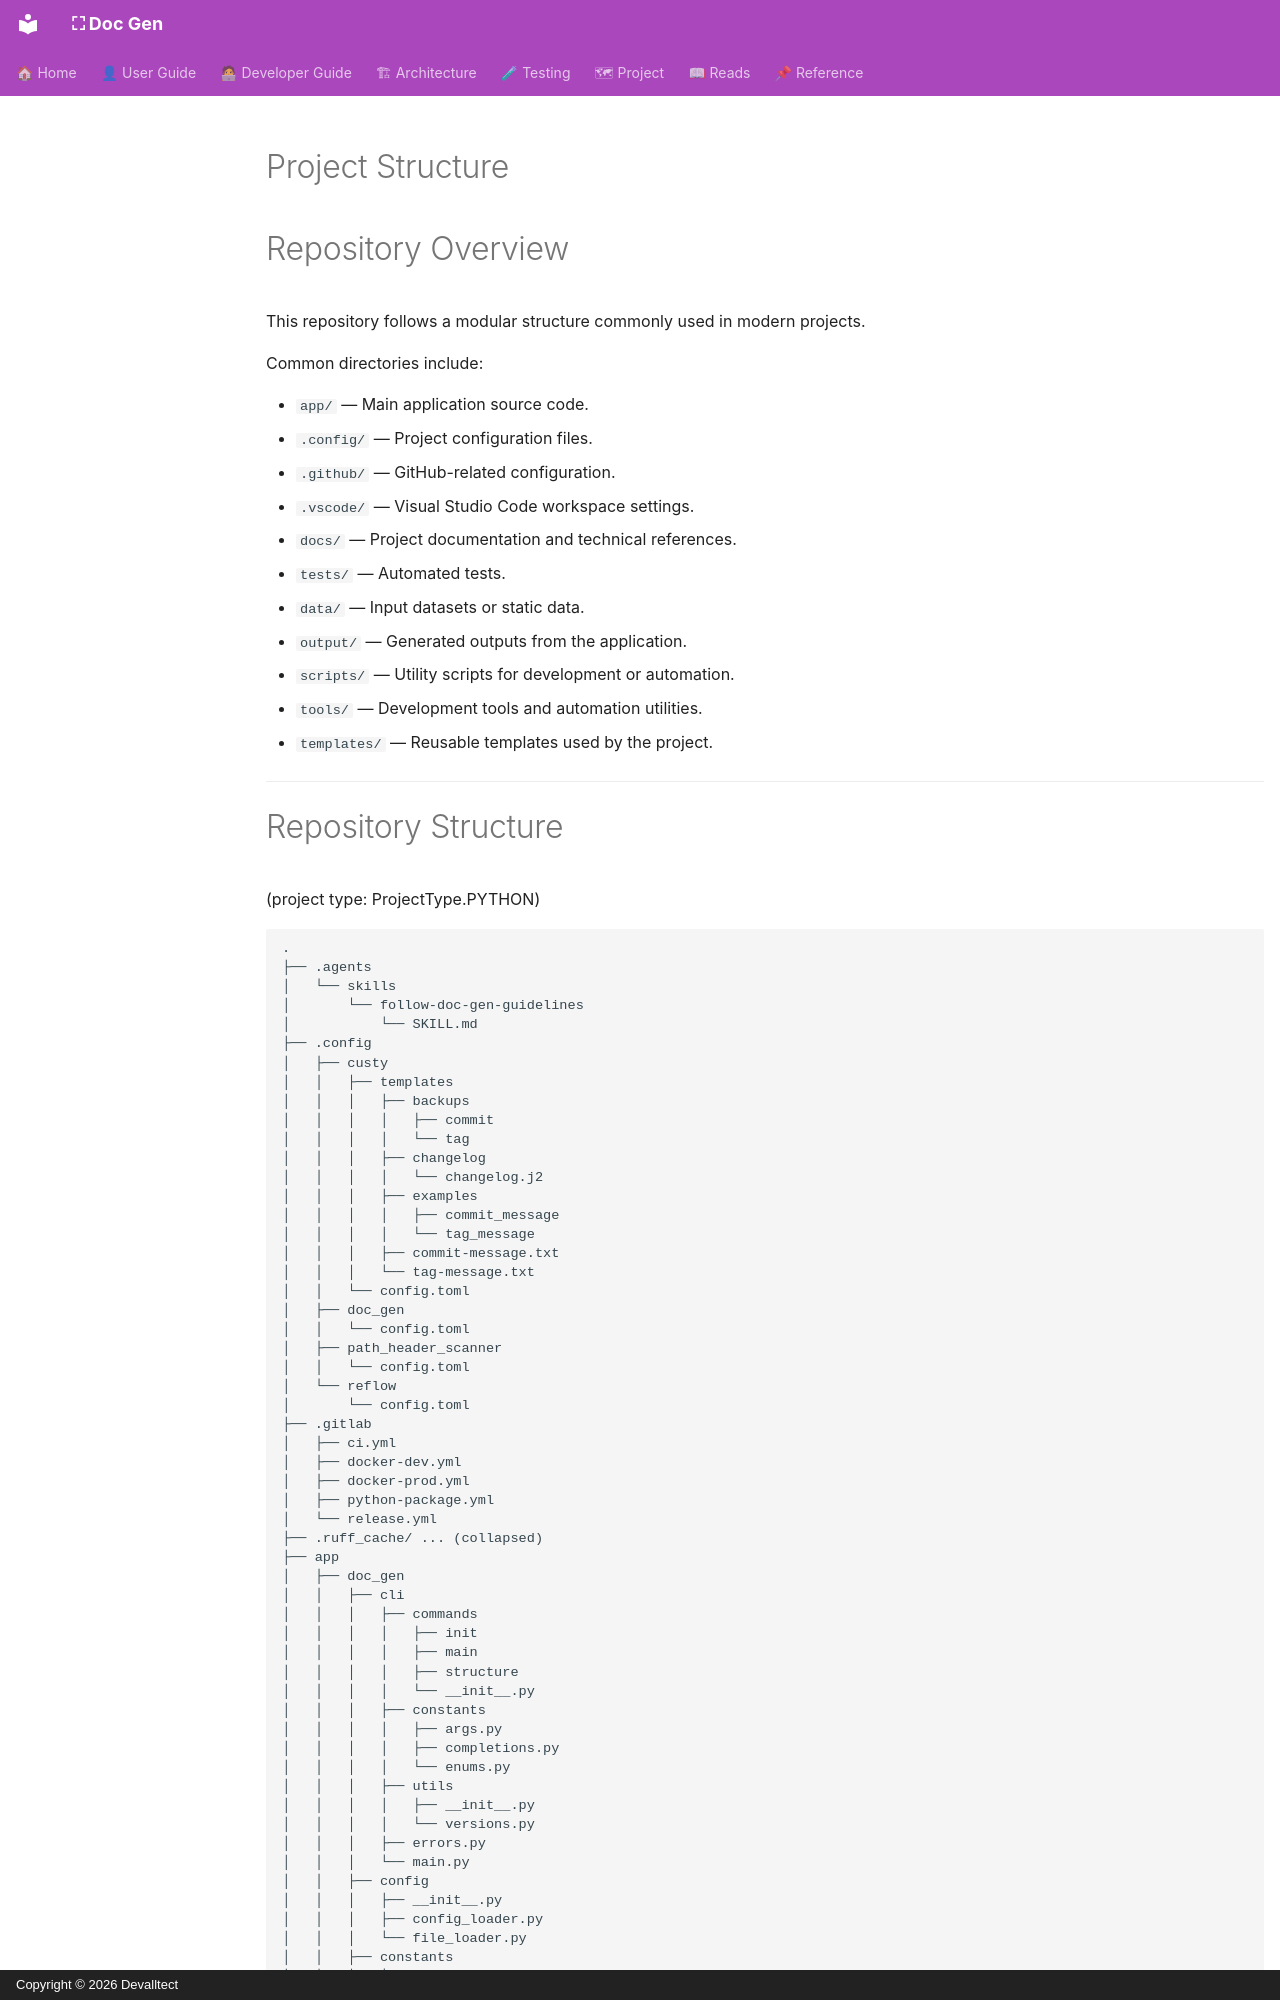

repository: devalltect00/Doc-Gen · page: project_structure/index.html · generator: mkdocs · copyright: Copyright © 2026 Devalltect

# Project Structure

# Repository Overview

This repository follows a modular structure commonly used in modern projects.

Common directories include:

- `app/` — Main application source code.
- `.config/` — Project configuration files.
- `.github/` — GitHub-related configuration.
- `.vscode/` — Visual Studio Code workspace settings.
- `docs/` — Project documentation and technical references.
- `tests/` — Automated tests.
- `data/` — Input datasets or static data.
- `output/` — Generated outputs from the application.
- `scripts/` — Utility scripts for development or automation.
- `tools/` — Development tools and automation utilities.
- `templates/` — Reusable templates used by the project.

---
